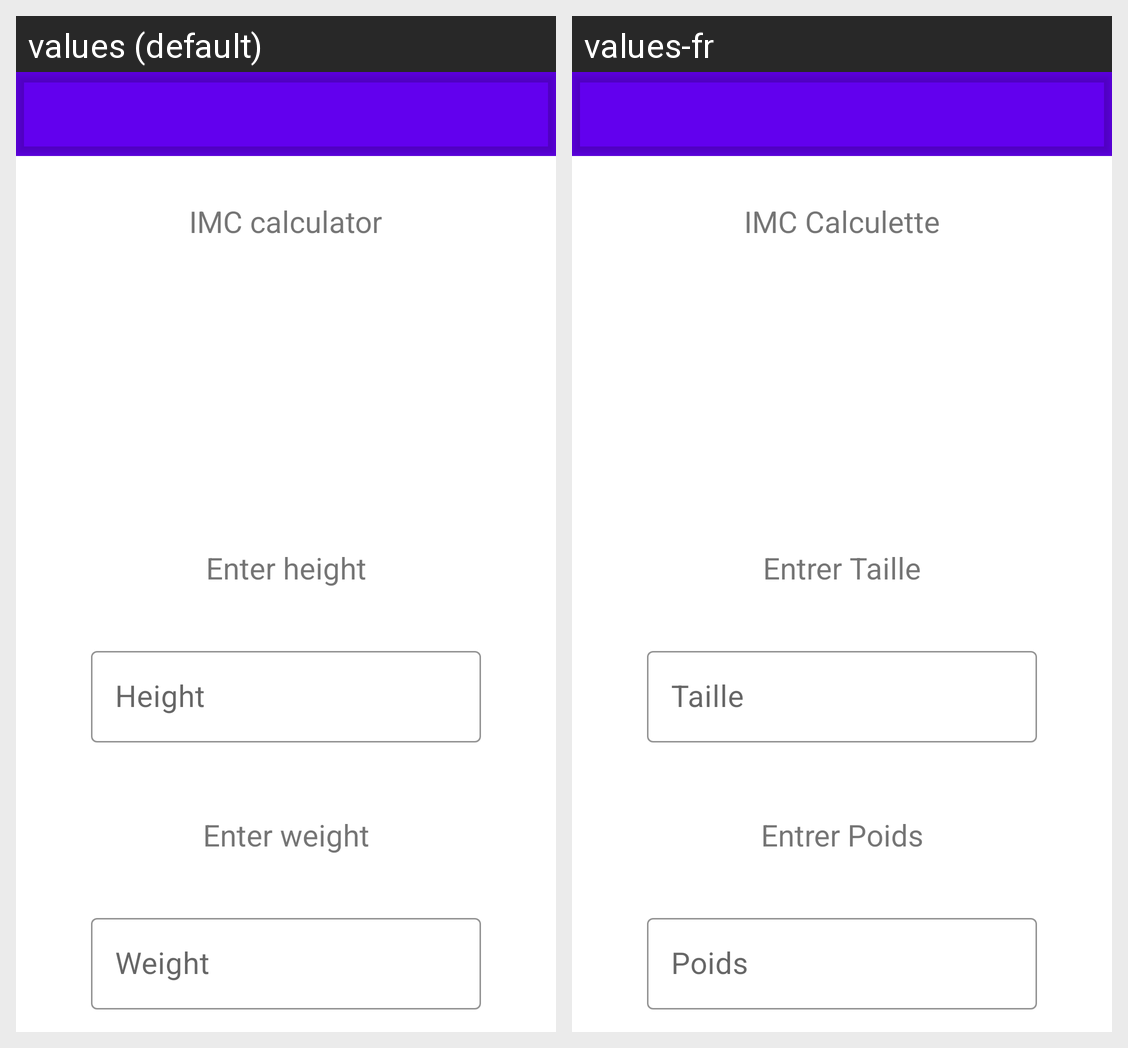

Translations of the strings shown on this Android screen, per locale in the grid:
Android screen res/layout/activity_main.xml rendered under 2 locales, left to right: values (default), values-fr. Device: Nexus 5 (rendered at 1080×1920; each locale shown at half size, 540×960, under a caption strip naming it); theme Theme.MasseCorporelle.
Strings drawn on this screen, with the default value and each locale's value (text and hints the layout hard-codes, and strings that could not be matched under every locale, appear in the picture but are not listed):

main_title
  values: IMC calculator
  values-fr: IMC Calculette

main_taille
  values: Enter height
  values-fr: Entrer Taille

main_hint_taille
  values: Height
  values-fr: Taille

main_poids
  values: Enter weight
  values-fr: Entrer Poids

main_hint_poids
  values: Weight
  values-fr: Poids
